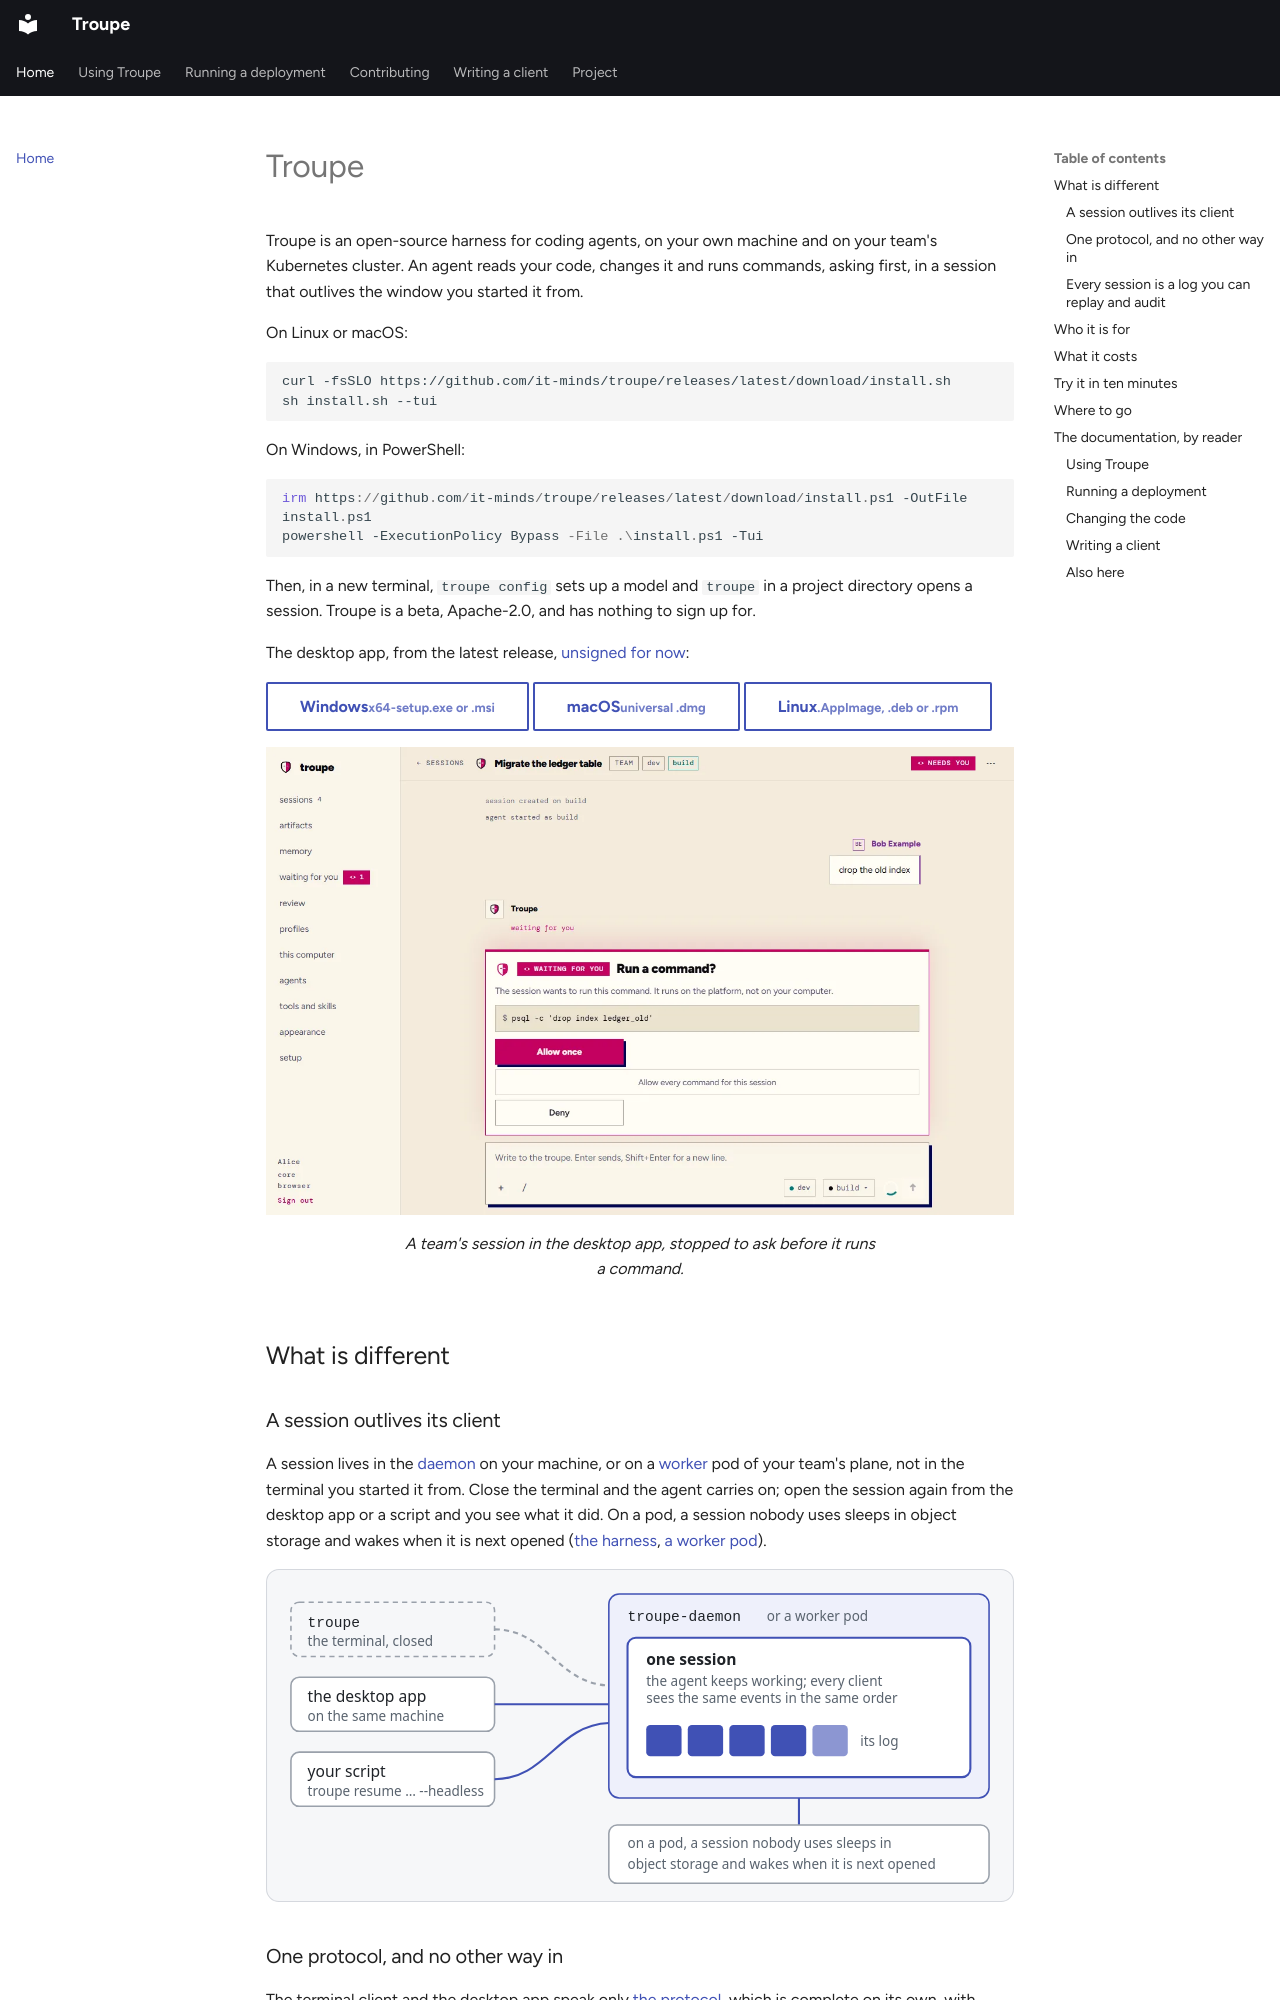

repository: it-minds/troupe · page: index.html · generator: mkdocs

# Troupe

<div class="tx-top" markdown>

<div class="tx-hero" markdown>

Troupe is an open-source harness for coding agents, on your own machine and on your team's
Kubernetes cluster. An agent reads your code, changes it and runs commands, asking first,
in a session that outlives the window you started it from.

On Linux or macOS:

<!-- quick-start: sh -->
```sh
curl -fsSLO https://github.com/it-minds/troupe/releases/latest/download/install.sh
sh install.sh --tui
```

On Windows, in PowerShell:

<!-- quick-start: powershell -->
```powershell
irm https://github.com/it-minds/troupe/releases/latest/download/install.ps1 -OutFile install.ps1
powershell -ExecutionPolicy Bypass -File .\install.ps1 -Tui
```

Then, in a new terminal, `troupe config` sets up a model and `troupe` in a project
directory opens a session. Troupe is a beta, Apache-2.0, and has nothing to sign up for.

The desktop app, from the latest release, [unsigned for now](../clients/gui/docs/install.md):

<p class="tx-downloads">
  <a class="md-button" data-os="windows" href="https://github.com/it-minds/troupe/releases/latest">Windows<small>x64-setup.exe or .msi</small></a>
  <a class="md-button" data-os="macos" href="https://github.com/it-minds/troupe/releases/latest">macOS<small>universal .dmg</small></a>
  <a class="md-button" data-os="linux" href="https://github.com/it-minds/troupe/releases/latest">Linux<small>.AppImage, .deb or .rpm</small></a>
</p>

</div>

<!-- recording: none yet (gate issue #786 row 4). These are screenshots of the desktop app
     against the GUI's fake plane, one per theme; a <video controls poster> takes their place
     when a recording exists. -->
<figure class="tx-recording">
  <img src="assets/landing-desktop-dark.webp#gh-dark-mode-only" width="1280" height="800" fetchpriority="high" alt="The desktop app: a team's session, stopped to ask before it runs a command, with Allow once, Allow every command and Deny">
  <img src="assets/landing-desktop-light.webp#gh-light-mode-only" width="1280" height="800" fetchpriority="high" alt="The desktop app, light: a team's session, stopped to ask before it runs a command, with Allow once, Allow every command and Deny">
  <figcaption>A team's session in the desktop app, stopped to ask before it runs a command.</figcaption>
</figure>

</div>

## What is different

<div class="tx-feature" markdown>

<div markdown>

### A session outlives its client

A session lives in the [daemon](glossary.md#daemon) on your machine, or on a
[worker](glossary.md#worker) pod of your team's plane, not in the terminal you started it
from. Close the terminal and the agent carries on; open the session again from the
desktop app or a script and you see what it did. On a pod, a session nobody uses sleeps in
object storage and wakes when it is next opened
([the harness](developer/architecture.md#1-the-harness), [a worker pod](developer/architecture-remote.md#12-a-worker-pod)).

</div>

[![Three clients attached to one session in troupe-daemon or a worker pod; the terminal has been closed and the session carries on](assets/session-outlives-client.svg)](assets/session-outlives-client.svg)

</div>

<div class="tx-feature" markdown>

<div markdown>
